The GitHub repository endzju/BRUSH-DEFECT-DETECTION contains a labelled image folder "toothbrush" with 2 categories: defective, good. Examples follow, each with its label.

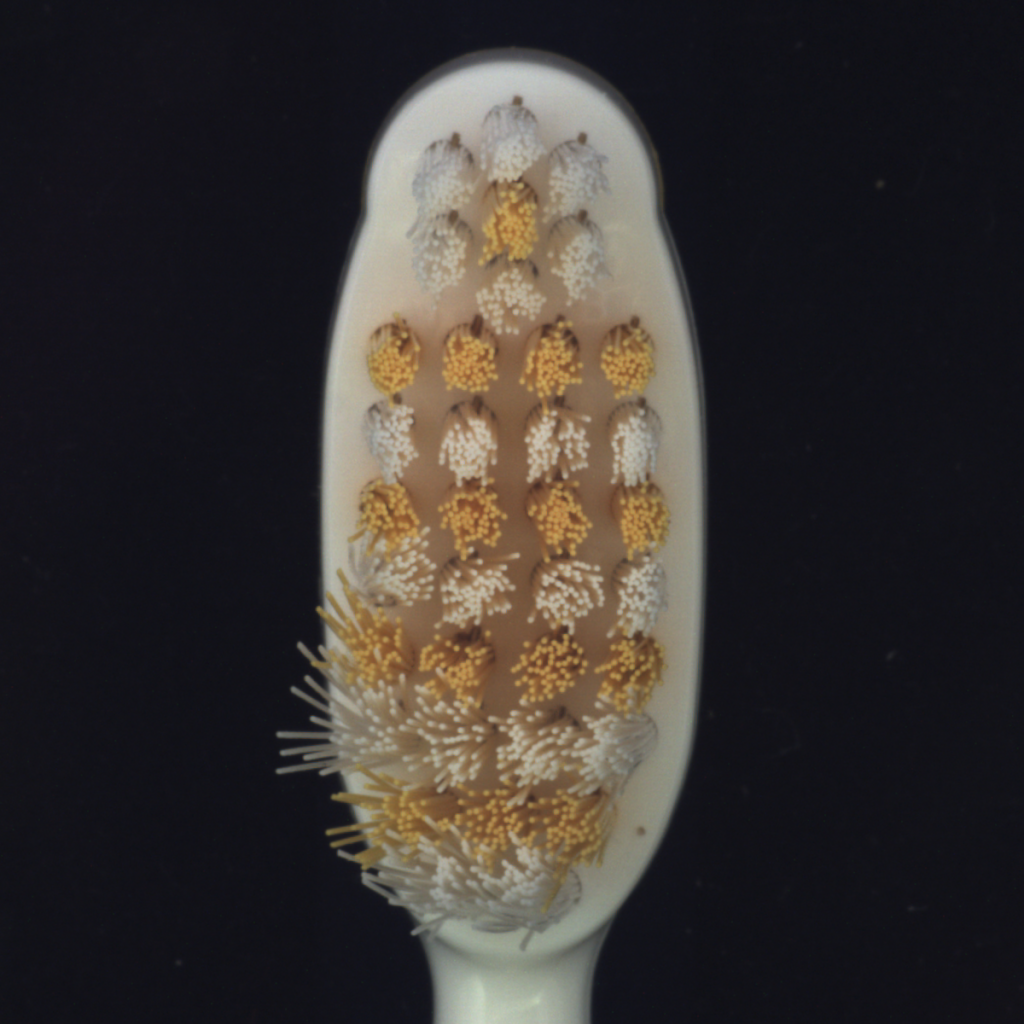
Label: defective

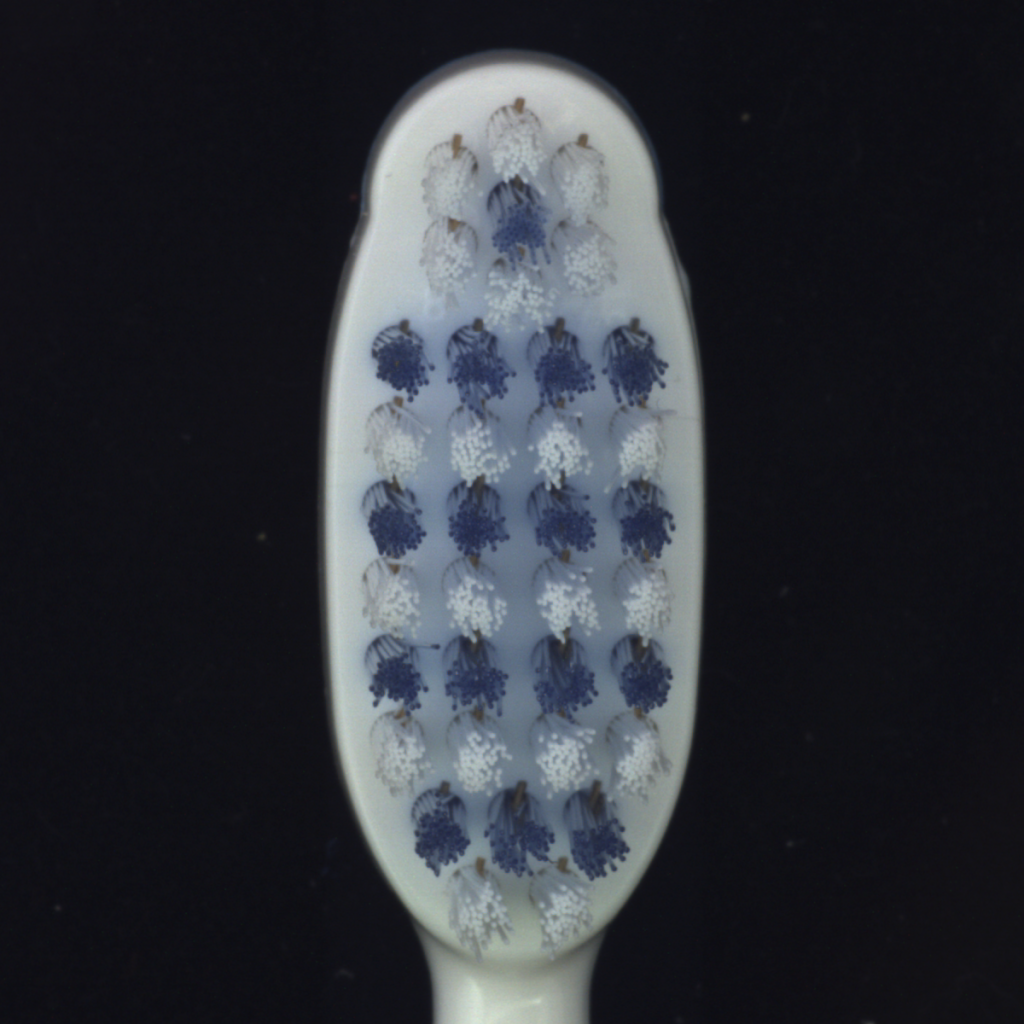
Label: good

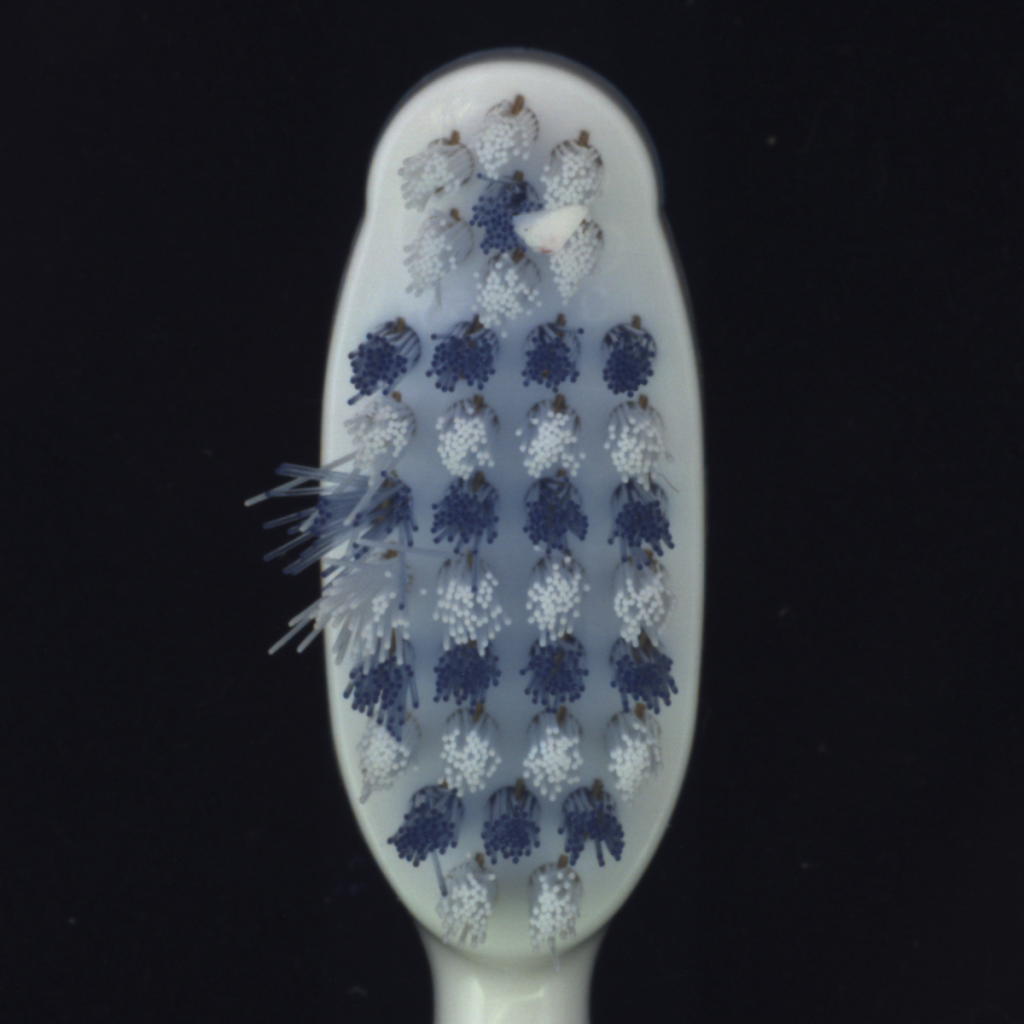
Label: defective

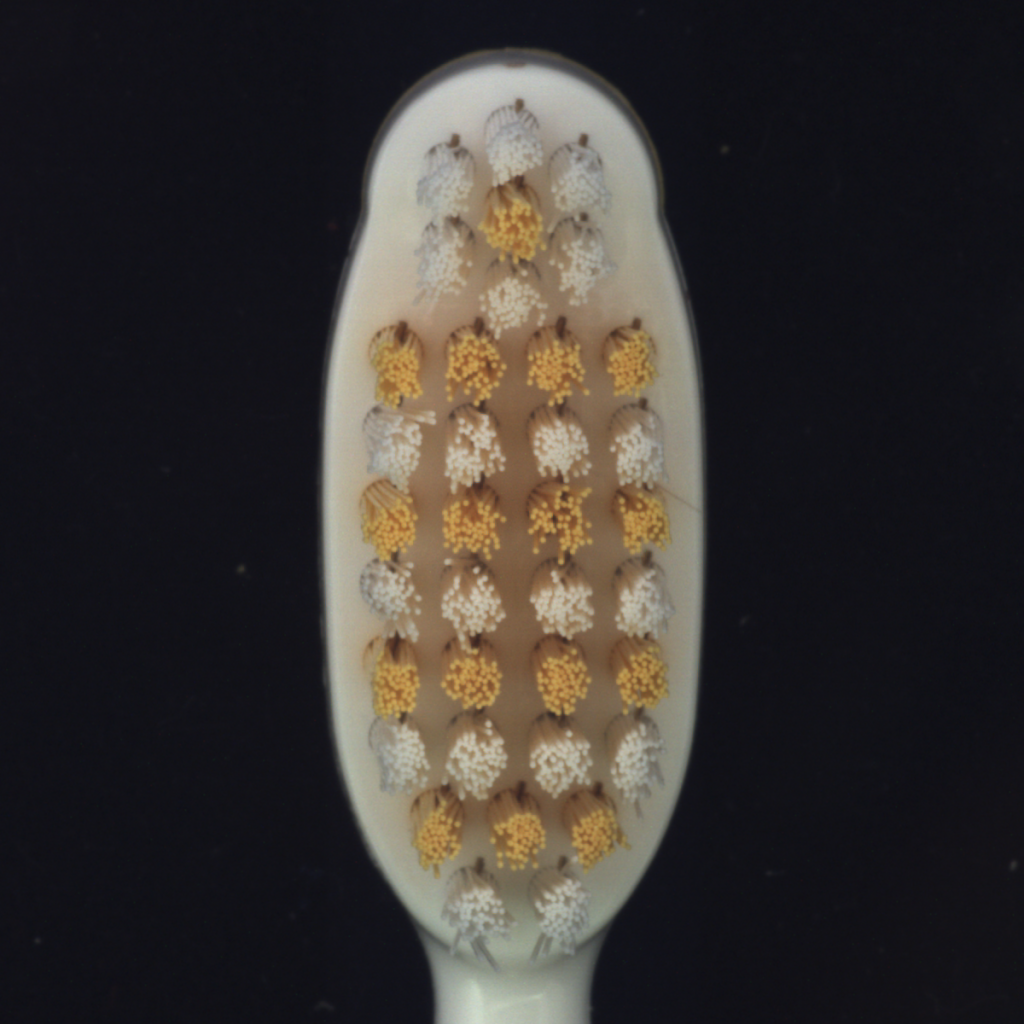
Label: good

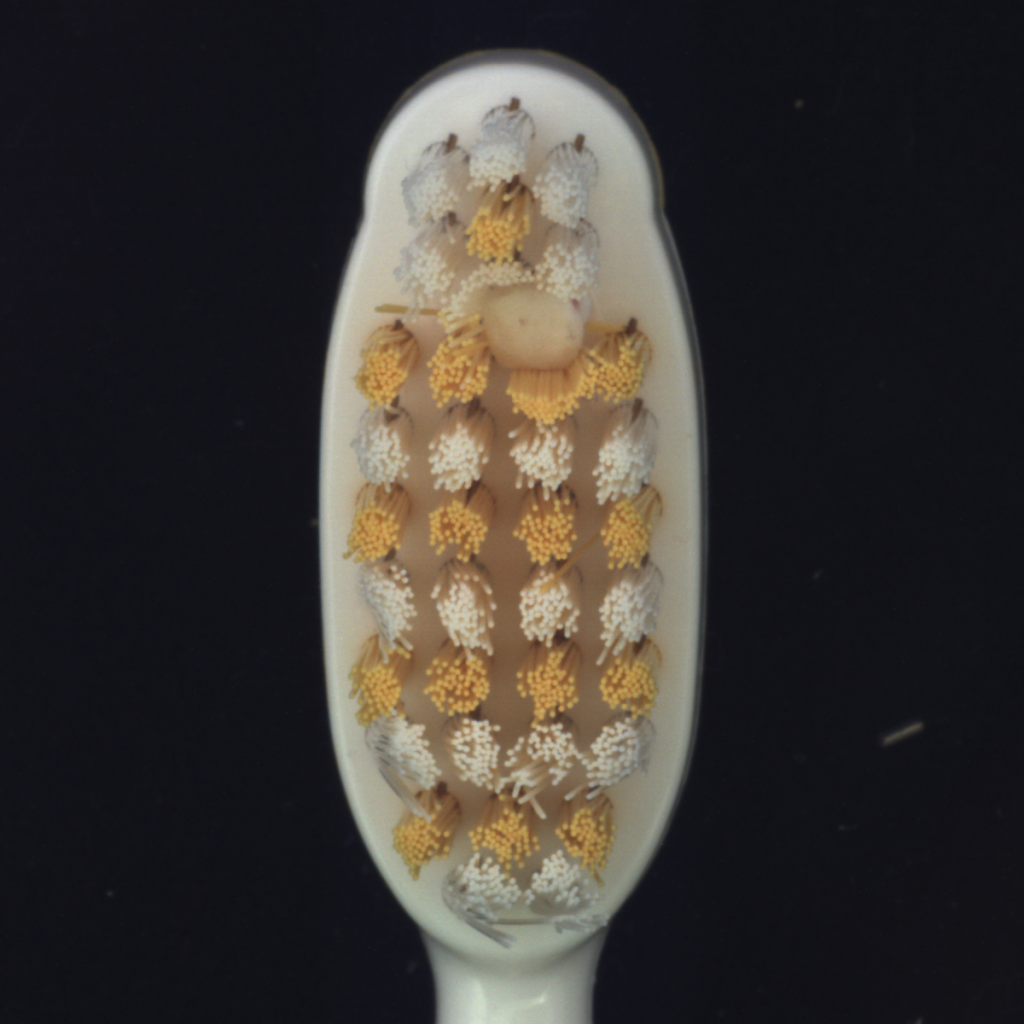
Label: defective

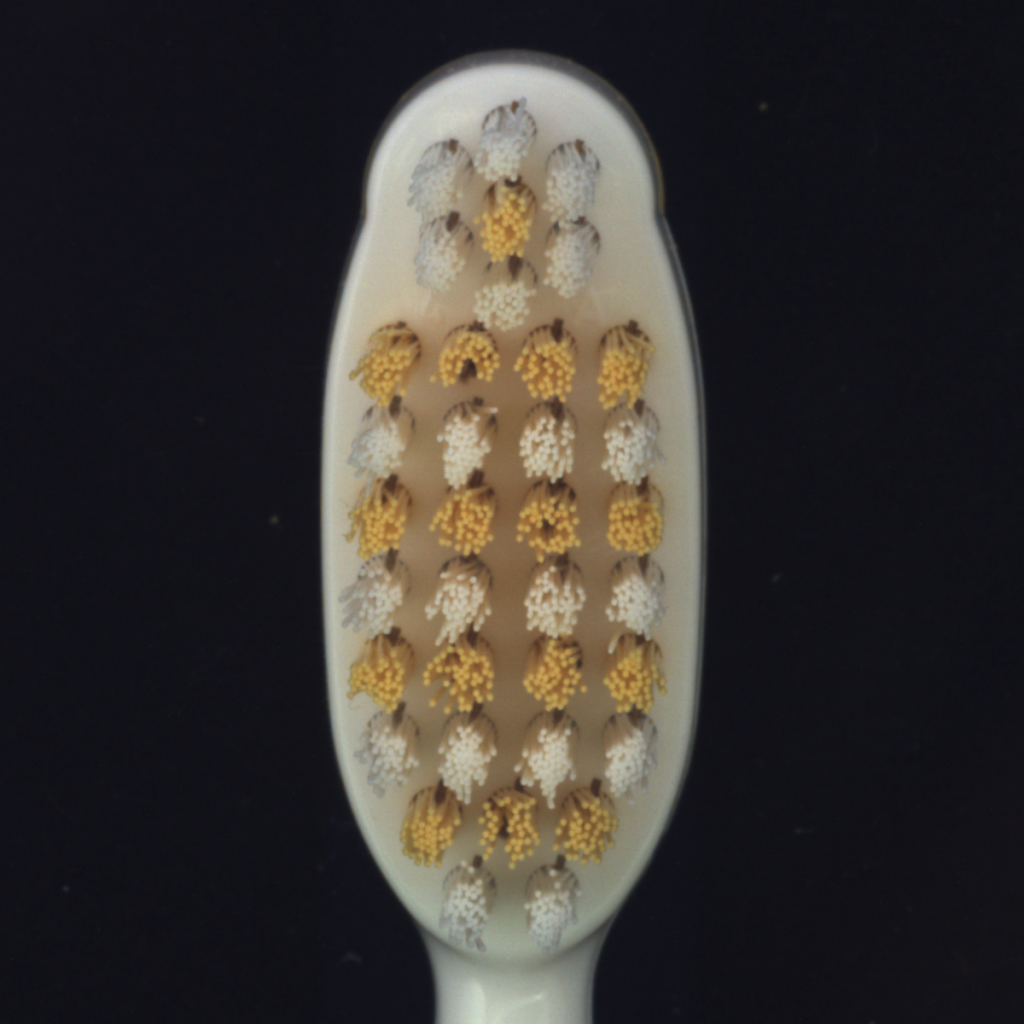
Label: good
